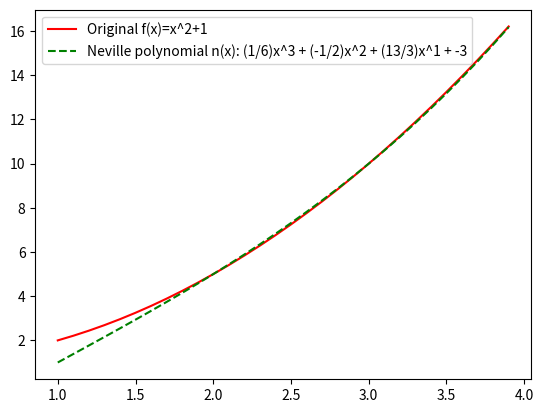

The matplotlib source for this figure:
#!/usr/bin/env python
# coding: utf-8

# In[37]:


from sympy import Symbol
from sympy import polys
from numpy import poly1d
import numpy as np
import matplotlib.pyplot as plt


# In[65]:


def neville(datax, datay):
    """
    Finds an interpolated value using Neville's algorithm.
    Returns the Neville's unique polynomial
    Condition: For every i!=j, x[i]!=x[j] and y[i]!=y[j].

    Parameters
    ----------
    x : array_like
        `x` represents the x-coordinates of a set of datapoints.
    y : array_like
        `y` represents the y-coordinates of a set of datapoints, i.e. f(`x`).

    Returns
    -------
    N(x) : function
            Polynomial of degree≤n where n is the number of points in x
    """
    x=Symbol('x')
    n = len(datax)
    poly = n*[0] # Polynomial P[i,j](X)
    iterations = 1
    for k in range(n):
        for i in range(n-k):
            if k == 0: # for 0≤i≤n
                poly[i] = datay[i] #P[i,i](X)=Yi
            else:# for 0≤i<j≤n , j=i+k
                poly[i] = ((x-datax[i+k])*poly[i]+(datax[i]-x)*poly[i+1])#(X-Xj)*P[i,j-1](X)-(X-Xi)*P[i+1,j)(X)
                poly[i] /= (datax[i]-datax[i+k])# /Xi-Xj
        if iterations != 1:
            print("Iteration {}: {} ".format(iterations, poly_to_string(calcPoly(poly[0]))))
        else: 
            print("Iteration {}: {} ".format(iterations, poly[0]))
        iterations = iterations + 1
    print("Final iteration : {} ".format(poly_to_string(calcPoly(poly[0]))))
    return calcPoly((poly[0])) #P[0,n](X)


# In[35]:


def poly_to_string(l):
    polyString = ""
    power = len(l.coefficients) - 1
    for i in l.coefficients:
        if i != 0:
            if power == 0:
                polyString += "{}".format(i)
            else:
                polyString += "({})x^{} + ".format(i, power)
        power -= 1
    return polyString


# In[38]:


def calcPoly(s):
    # creating polynomial from expression
    pol = polys.polytools.poly_from_expr(s)  # construct polynomial from expression
    pol = np.poly1d(pol[0].all_coeffs())  # create poly1d object using coefficients
    return pol


# In[68]:


x=[1, 2, 3, 4]
y=[1, 5, 10, 17]
n=neville(x, y)

def f(x):
    return x ** 2 + 1

t1=np.arange(1, 4, 0.1)
t2=[]
t3=[]
for i in range(len(t1)):
    t2.append(f(t1[i]))
    t3.append(n(t1[i]))
plt.plot(t1,t2,'-r',label='Original f(x)=x^2+1')
plt.plot(t1,t3,'--g',label='Neville polynomial n(x): {}'.format(poly_to_string(n)))
plt.legend(loc='upper left')
plt.show()


# In[25]:


s = Symbol('s')
print((s * 2) / 2)
